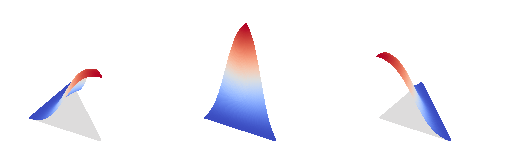

Source code (Python):
from mpl_toolkits.mplot3d import Axes3D
from matplotlib import cm
from matplotlib.ticker import LinearLocator, FormatStrFormatter
import matplotlib.pyplot as plt
import numpy as np

fig = plt.figure()
X = np.arange(0, 1, 0.01)
Y = np.arange(0, 1, 0.01)
X, Y = np.meshgrid(X, Y)
R = 1 - X - Y
# Z = np.exp(R) / (np.exp(X)+np.exp(Y)+np.exp(R))

################fig 1######################
ax = fig.add_subplot(1, 3, 1, projection='3d')
Z = (X**2) / (X**2+Y**2+R**2)
Z[X+Y>1.] = np.nan  # the diagonal slice
P = 0*R
P[X+Y>1.] = np.nan  # the diagonal slice
surf = ax.plot_surface(X, Y, P, cmap=cm.coolwarm, rstride=1, cstride=1,
                       linewidth=1, antialiased=False, vmin=-1, vmax=1)
surf = ax.plot_surface(X, Y, Z, cmap=cm.coolwarm, rstride=1, cstride=1,
                       linewidth=0, antialiased=False, vmin=0, vmax=1)
ax.set_zlim(0, 1.0)

# ax.zaxis.set_major_locator(LinearLocator(10))
# ax.zaxis.set_major_formatter(FormatStrFormatter('%.02f'))

# fig.colorbar(surf, shrink=0.5, aspect=5)
ax.grid(False)
ax.set_xticks([])
ax.set_yticks([])
ax.set_zticks([])
plt.axis('off')
################fig 2######################
ax = fig.add_subplot(1, 3, 2, projection='3d')
Z = (Y**2) / (X**2+Y**2+R**2)
Z[X+Y>1.] = np.nan  # the diagonal slice
P = 0*R
P[X+Y>1.] = np.nan  # the diagonal slice
surf = ax.plot_surface(X, Y, P, cmap=cm.coolwarm, rstride=1, cstride=1,
                       linewidth=1, antialiased=False, vmin=-1, vmax=1)
surf = ax.plot_surface(X, Y, Z, cmap=cm.coolwarm, rstride=1, cstride=1,
                       linewidth=0, antialiased=False, vmin=0, vmax=1)
ax.set_zlim(0, 1.0)

# ax.zaxis.set_major_locator(LinearLocator(10))
# ax.zaxis.set_major_formatter(FormatStrFormatter('%.02f'))

# fig.colorbar(surf, shrink=0.5, aspect=5)
ax.grid(False)
ax.set_xticks([])
ax.set_yticks([])
ax.set_zticks([])
plt.axis('off')
################fig 3######################
ax = fig.add_subplot(1, 3, 3, projection='3d')
Z = (R**2) / (X**2+Y**2+R**2)
Z[X+Y>1.] = np.nan  # the diagonal slice
P = 0*R
P[X+Y>1.] = np.nan  # the diagonal slice
surf = ax.plot_surface(X, Y, P, cmap=cm.coolwarm, rstride=1, cstride=1,
                       linewidth=1, antialiased=False, vmin=-1, vmax=1)
surf = ax.plot_surface(X, Y, Z, cmap=cm.coolwarm, rstride=1, cstride=1,
                       linewidth=0, antialiased=False, vmin=0, vmax=1)
ax.set_zlim(0, 1.0)

# ax.zaxis.set_major_locator(LinearLocator(10))
# ax.zaxis.set_major_formatter(FormatStrFormatter('%.02f'))

# fig.colorbar(surf, shrink=0.5, aspect=5)
ax.grid(False)
ax.set_xticks([])
ax.set_yticks([])
ax.set_zticks([])
plt.axis('off')


plt.show()
